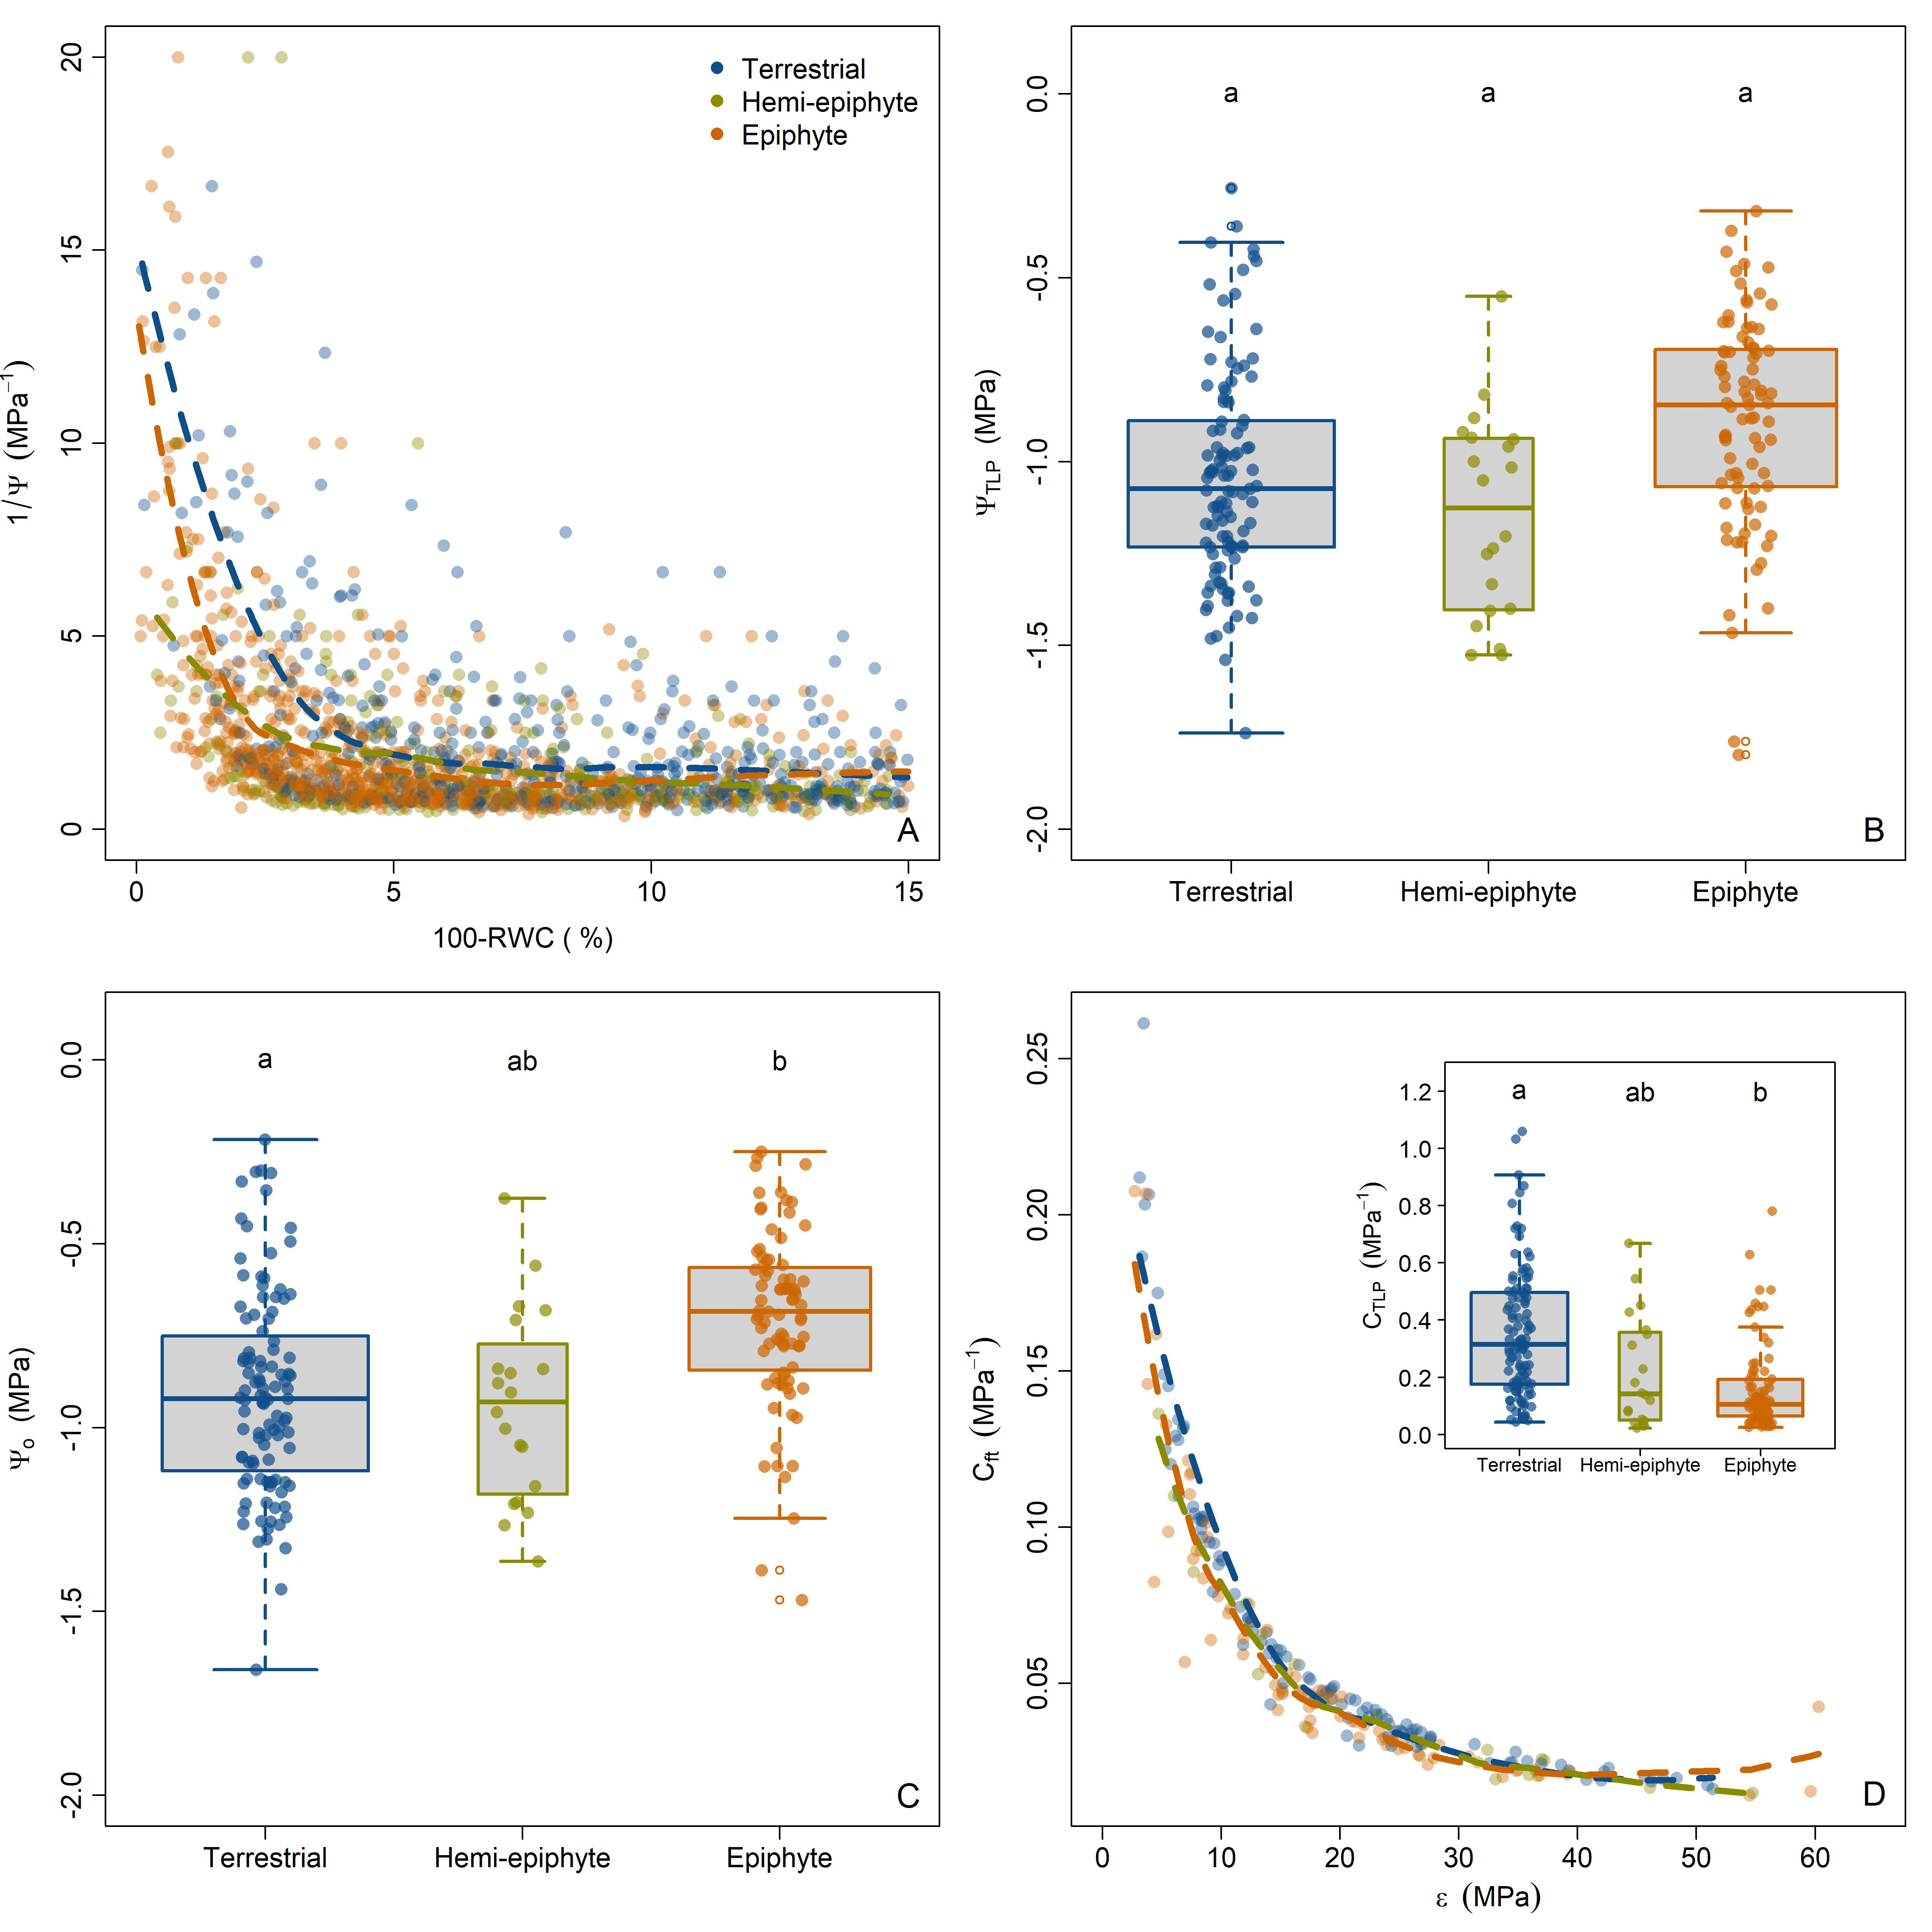

Write the R code that produced this figure.
source("functions_packages/basic_functions.R")
source("master_scripts/plot_objects.R")

library(mgcv) #for gam fits
library(scales)

#pv parameters
pv <- read.csv("calculated_data/pv_curves2.csv")
    pv$niche2 <- gsub("climber", "terrestrial", pv$niche)
    pv$niche2 <- as.factor(pv$niche2)
    #reorder from ground to canopy 
    pv$niche2<-factor(pv$niche2, 
                      levels=c("terrestrial", "hemi-epiphyte", "epiphyte"))

##raw data points
pv_data <- read.csv("calculated_data/pv_curves_full.csv")
pv_data$niche2<-factor(pv_data$niche2, 
                  levels=c("terrestrial", "hemi-epiphyte", "epiphyte"))


## trim weird data
pv_data3 <- pv_data[pv_data$rwc_100 < 15 & pv_data$rwc_100 >= 0 &
                      pv_data$psi2 < 40,]

pv_data4 <- pv_data3[complete.cases(pv_data3$psi2),]

#split dfr by habitat
terr <- pv_data4[pv_data4$niche2 == "terrestrial",]
hemi <- pv_data4[pv_data4$niche2 == "hemi-epiphyte",]
epi <- pv_data4[pv_data4$niche2 == "epiphyte",]

#loess for pv global
loess_terr <- loess(psi2 ~ rwc_100, data=terr, span=.5)
terr$smooth_terr <- predict(loess_terr)
# pred_terr_se <-predict(loess_terr, se=T)

loess_hemi<- loess(psi2 ~ rwc_100, data=hemi, span=.5)
hemi$smooth_hemi <- predict(loess_hemi)

loess_epi <- loess(psi2 ~ rwc_100, data=epi, span=.5)
epi$smooth_epi <- predict(loess_epi)


#split dfr by habitat for panel 4
terr2 <- pv[pv$niche2 == "terrestrial",]
hemi2 <- pv[pv$niche2 == "hemi-epiphyte",]
epi2 <- pv[pv$niche2 == "epiphyte",]

#loess for cap vs elas
loess_terr2 <- loess(capacitance_full ~ elasticity, data=terr2, span=.9)
terr2$smooth_terr2 <- predict(loess_terr2)
# pred_terr_se <-predict(loess_terr, se=T)

loess_hemi2<- loess(capacitance_full ~ elasticity, data=hemi2, span=.5)
hemi2$smooth_hemi2 <- predict(loess_hemi2)

loess_epi2 <- loess(capacitance_full ~ elasticity, data=epi2, span=.5)
epi2$smooth_epi2 <- predict(loess_epi2)

##plot bits
psi2lab <- expression(1/Psi~~(MPa^-1))
op_lab <- expression(paste(Psi[o], "  (MPa)"))
tlp_lab <- expression(paste(Psi[TLP], "  (MPa)"))
elas_lab <- expression(epsilon~~(MPa))
capft_lab <- expression(C[ft]~~(MPa^-1))
captlp_lab <- expression(C[TLP]~~(MPa^-1))

tlp_cld <- c("a","a","a" )
op_cld <- c("a","ab","b" )
cap_cld <- c("a","ab","b" )

#pv curve plots-------

# jpeg(filename = "master_scripts/figure5.jpeg",
#       width = 12, height = 12, units = "in", res= 400)

par(mar=c(4,4,1,1), mfrow=c(2,2),mgp=c(2.5,.75,0),cex.lab=1.25,cex.axis=1.25)

#global pv curve
plot(psi2~rwc_100, data=pv_data3 , type='n',xlim=c(0,15),
     ylim=c(0,20), ylab= psi2lab, xlab = "100-RWC ( %)")
points(psi2~rwc_100, data=pv_data4 , pch=16, col=trtcols3[niche2],
       cex=1.25)
lines(x=terr[order(terr$rwc_100),"rwc_100"], 
      y=terr[order(terr$rwc_100),"smooth_terr"], type='l',
      lwd=4, lty=2, col=trtcols[1])
lines(x=hemi[order(hemi$rwc_100),"rwc_100"], 
      y=hemi[order(hemi$rwc_100),"smooth_hemi"], type='l',
      lwd=4, lty=2, col=trtcols[2])
lines(x=epi[order(epi$rwc_100),"rwc_100"], 
      y=epi[order(epi$rwc_100),"smooth_epi"], type='l',
      lwd=4, lty=2,col=trtcols[3])
text(15, 0, "A", cex=1.5)
legend("topright", boxlabs, pch=16, col=trtcols, bty='n', inset = .01, cex=1.25)

#tlp
boxplot(waterpot_tlp ~ niche2, data=pv, xaxt='n',ylim=c(-2,0.1),
        boxlwd=2,whisklwd=2,staplelwd=2,xlab="",
        varwidth=TRUE,ylab=tlp_lab, outline=FALSE,
        border=trtcols)
axis(1, boxlabs, at=1:3, cex.axis=1.25)
stripchart(waterpot_tlp ~ niche2, data = pv,cex=1.25,
           vertical = TRUE, method = "jitter",
           pch = 16,  col= trtcols2, xaxt='n', add=TRUE)
text(x=1:3, y=0, tlp_cld, cex=1.25)
text(3.5, -2, "B", cex=1.5)


## osmotic potential
boxplot(osmotic_potential ~ niche2, data=pv, xaxt='n',
        boxlwd=2,whisklwd=2,staplelwd=2,xlab="",
        varwidth=TRUE,ylab=op_lab,ylim=c(-2,0.1),
        border=trtcols,outline=FALSE)
axis(1, boxlabs, at=1:3, cex.axis=1.25)
stripchart(osmotic_potential ~ niche2, data = pv,
           vertical = TRUE, method = "jitter",cex=1.25,
           pch = 16,  col= trtcols2, xaxt='n', add=TRUE)
text(x=1:3, y=0, op_cld, cex=1.25)
text(3.5, -2, "C", cex=1.5)

#capacitance vs elas

plot(capacitance_full ~ elasticity, data=pv, type='n',xlab=elas_lab,
     ylab=capft_lab, xlim=c(0, 65))
points(capacitance_full ~ elasticity, data=pv , pch=16, 
       col=trtcols3[niche2],
       cex=1.25)
lines(x=terr2[order(terr2$elasticity),"elasticity"], 
      y=terr2[order(terr2$elasticity),"smooth_terr2"], 
      lwd=4, lty=2, col=trtcols[1])
lines(x=hemi2[order(hemi2$elasticity),"elasticity"], 
      y=hemi2[order(hemi2$elasticity),"smooth_hemi2"], 
      lwd=4, lty=2, col=trtcols[2])
lines(x=epi2[order(epi2$elasticity),"elasticity"], 
      y=epi2[order(epi2$elasticity),"smooth_epi2"], 
      lwd=4, lty=2, col=trtcols[3])
text(65, .015, "D", cex=1.5)

par(fig=c(.7, .95, 0.25,0.45), mar=c(0,3.5,0,0),new=T, cex=1, las=1,
    cex.axis=.9, cex.lab=.9, tcl=-.25,mgp=c(2,.5,0))
boxplot(capacitance_zero. ~ niche2, data=pv, xaxt='n',
        boxlwd=2,whisklwd=2,staplelwd=2,ylim=c(0, 1.25),
        varwidth=TRUE,ylab=captlp_lab,outline=FALSE,xlab="",
        border=trtcols)
axis(1, labels=FALSE, at=1:3, cex.axis=1)
mtext(boxlabs, 1, at=1:3,line=.05, cex=.7)
stripchart(capacitance_zero. ~ niche2, data = pv,
           vertical = TRUE, method = "jitter",cex=.8,
           pch = 16,  col= trtcols2, xaxt='n', add=TRUE)
text(x=1:3, y=1.2, cap_cld, cex=1)

# dev.off()
